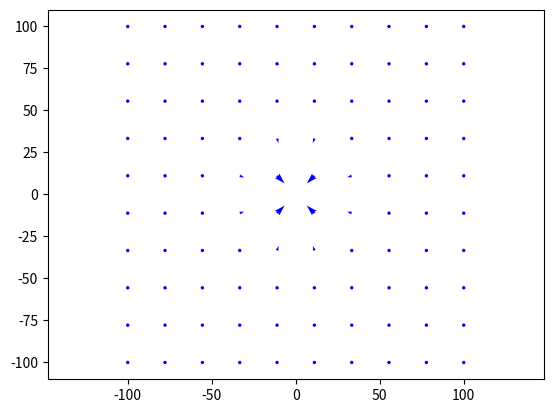

Recreate this plot in Python.
import numpy as np
import matplotlib.pyplot as plt


def append_vector(x_start, y_start, x, y,color='blue'):
    plt.quiver(x_start, y_start, x, y, angles='xy', scale_units='xy', scale=0.01, color='blue')
    # plt.quiver([0], [0], [2 , angles='xy', scale_units='xy', scale=1)


def draw_vectot_field(x_funct, y_funct, range_X, range_Y, color='blue'):
    """
    r = x*x(e1) + y*x(e2)

    :param x_funt:
    :param y_funct:
    :param range_X:
    :param range_Y:
    :param color:
    :return:
    """
    plt.xlim(range_X[0], range_X[1])
    plt.ylim(range_Y[0], range_Y[0])
    plt.axis('equal')
    x_arg = np.linspace(range_X[0], range_X[1], 10)
    y_args = np.linspace(range_Y[0], range_Y[1], 10)

    for i in x_arg:
        for j in y_args:
            x = x_funct(i, j)
            y = y_funct(i, j)
            append_vector(i, j, x, y)

    plt.show()
# add = lambda x, y : x + y


f_x = lambda x,y : -x/(x**2 + y**2)
f_y = lambda x,y : -y/(x**2 + y**2)
draw_vectot_field(f_x,f_y,[-100,100],[-100,100])